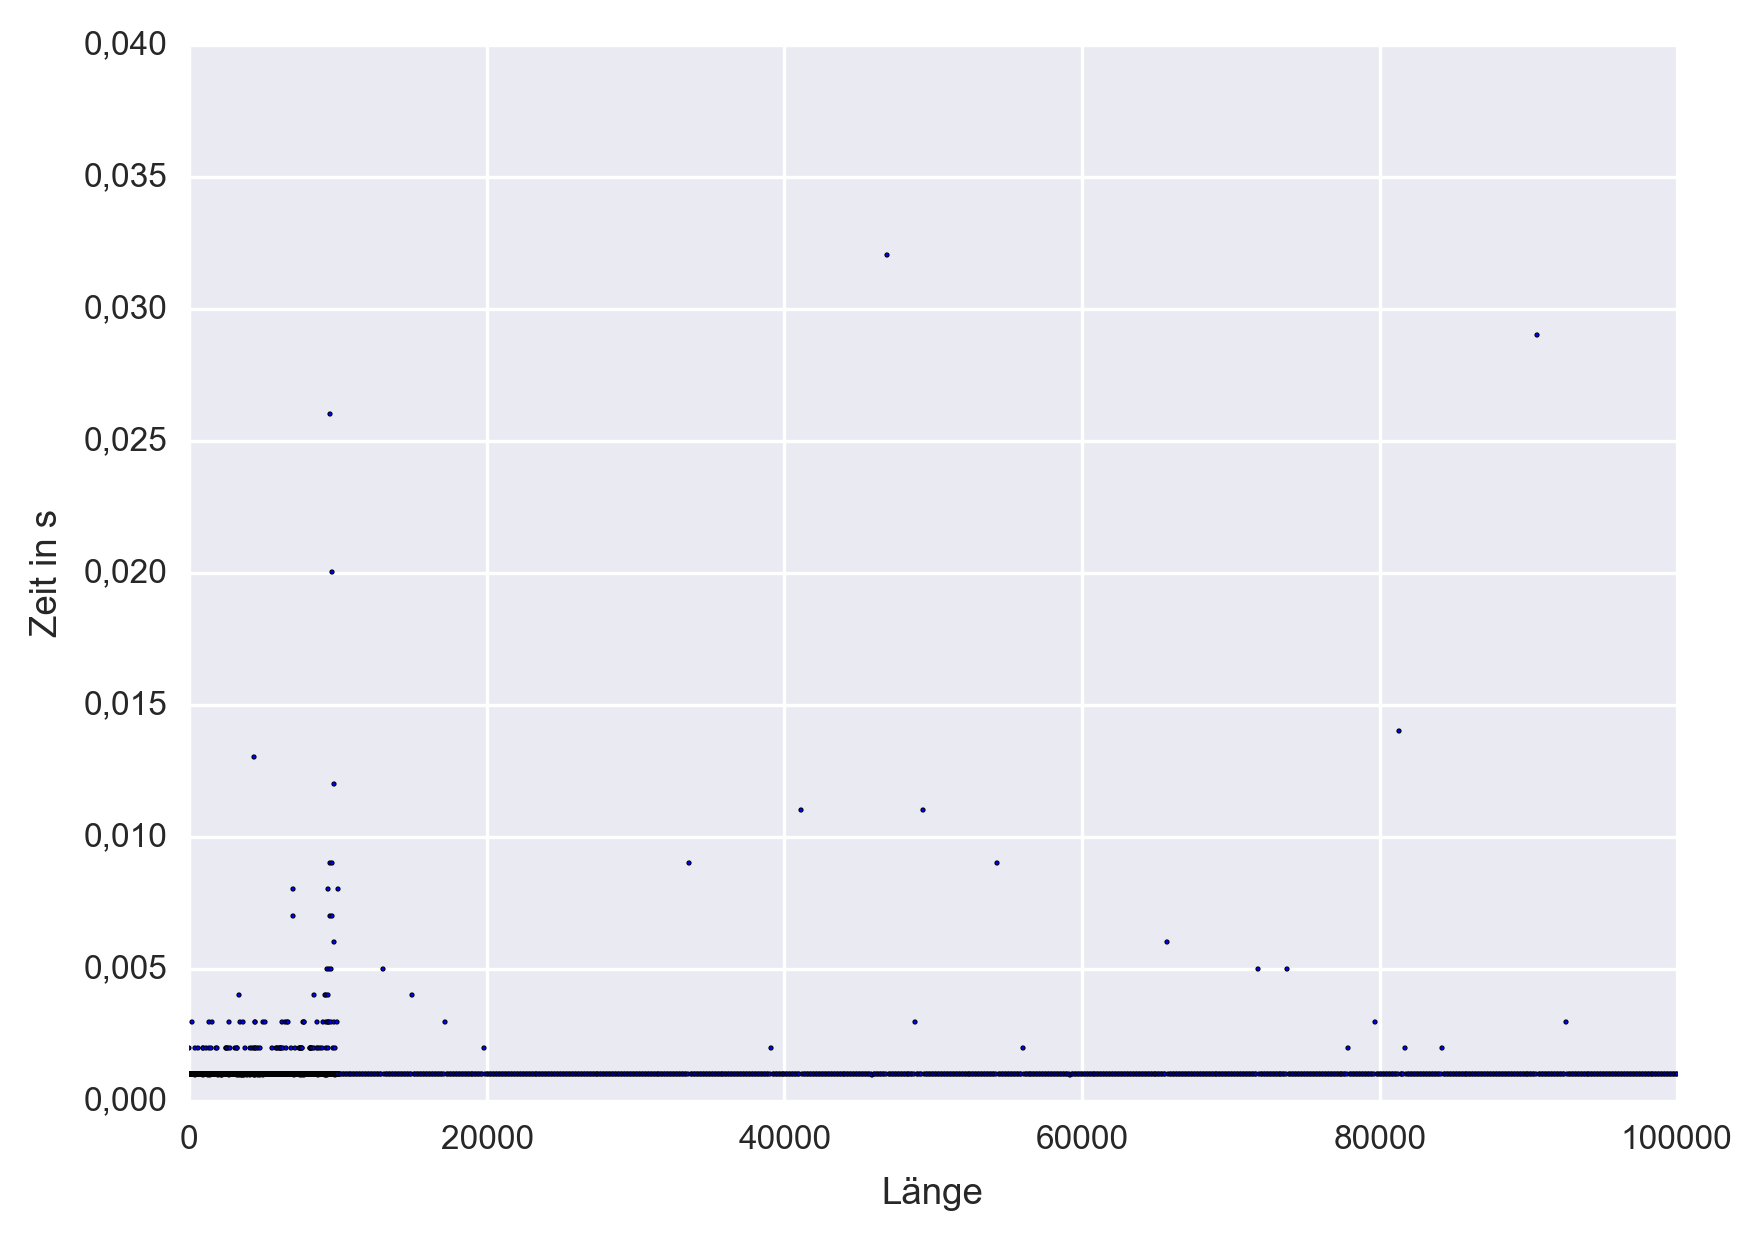

Values plotted in this chart, from the file beside it:
1, 1.00088119506835940000000000000000e-003
2, 1.00064277648925780000000000000000e-003
3, 1.00088119506835940000000000000000e-003
4, 1.00111961364746090000000000000000e-003
5, 1.00088119506835940000000000000000e-003
6, 1.00088119506835940000000000000000e-003
7, 1.00207328796386720000000000000000e-003
8, 2.00247764587402340000000000000000e-003
9, 1.00088119506835940000000000000000e-003
10, 1.00111961364746090000000000000000e-003
11, 1.00111961364746090000000000000000e-003
12, 1.00111961364746090000000000000000e-003
13, 1.00088119506835940000000000000000e-003
14, 1.00111961364746090000000000000000e-003
15, 1.00088119506835940000000000000000e-003
16, 1.00159645080566410000000000000000e-003
17, 1.00040435791015620000000000000000e-003
18, 1.00088119506835940000000000000000e-003
19, 1.00135803222656250000000000000000e-003
20, 1.00040435791015620000000000000000e-003
21, 1.00088119506835940000000000000000e-003
22, 1.00111961364746090000000000000000e-003
23, 1.00088119506835940000000000000000e-003
24, 1.00088119506835940000000000000000e-003
25, 1.00088119506835940000000000000000e-003
26, 1.00111961364746090000000000000000e-003
27, 1.00040435791015620000000000000000e-003
28, 1.00111961364746090000000000000000e-003
29, 1.00088119506835940000000000000000e-003
30, 1.00111961364746090000000000000000e-003
31, 1.00088119506835940000000000000000e-003
32, 1.00088119506835940000000000000000e-003
33, 1.00040435791015620000000000000000e-003
34, 1.00159645080566410000000000000000e-003
35, 1.00111961364746090000000000000000e-003
36, 1.00088119506835940000000000000000e-003
37, 1.00111961364746090000000000000000e-003
38, 1.00088119506835940000000000000000e-003
39, 1.00111961364746090000000000000000e-003
40, 1.00135803222656250000000000000000e-003
41, 1.00111961364746090000000000000000e-003
42, 1.00088119506835940000000000000000e-003
43, 1.00088119506835940000000000000000e-003
44, 1.00088119506835940000000000000000e-003
45, 1.00111961364746090000000000000000e-003
46, 1.00088119506835940000000000000000e-003
47, 1.00064277648925780000000000000000e-003
48, 1.00088119506835940000000000000000e-003
49, 1.00111961364746090000000000000000e-003
50, 1.00088119506835940000000000000000e-003
51, 1.00111961364746090000000000000000e-003
52, 1.00111961364746090000000000000000e-003
53, 1.00135803222656250000000000000000e-003
54, 1.00183486938476560000000000000000e-003
55, 1.00207328796386720000000000000000e-003
56, 9.99450683593750000000000000000000e-004
57, 1.00088119506835940000000000000000e-003
58, 1.00088119506835940000000000000000e-003
59, 1.00088119506835940000000000000000e-003
60, 1.00088119506835940000000000000000e-003
61, 1.00088119506835940000000000000000e-003
... 10,839 more rows
